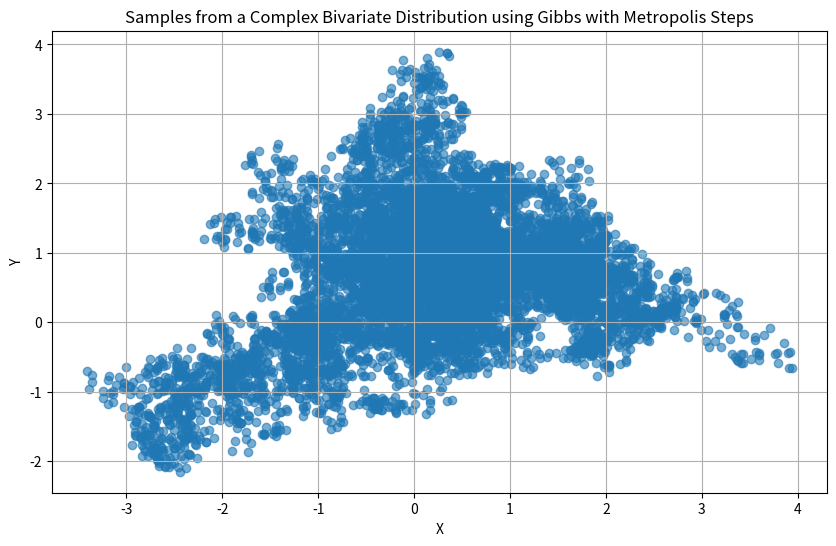

Recreate this plot in Python.
import numpy as np
import matplotlib.pyplot as plt

def metropolis_step(current, prop_std, target_conditional_pdf):
    """A single Metropolis-Hastings step to sample from a conditional distribution."""
    candidate = current + np.random.normal(0, prop_std)
    accept_ratio = target_conditional_pdf(candidate) / target_conditional_pdf(current)
    if np.random.rand() < accept_ratio:
        return candidate
    return current

def gibbs_sampling(iterations, burn_in, initial_values, prop_std):
    x, y = initial_values
    samples = np.zeros((iterations, 2))

    for i in range(iterations):
        # Define the conditional distribution for x given y
        def cond_x_given_y(x):
            return np.exp(-0.5 * ((x - np.sin(y))**2 + (y - np.cos(x))**2))
        
        # Define the conditional distribution for y given x
        def cond_y_given_x(y):
            return np.exp(-0.5 * ((x - np.sin(y))**2 + (y - np.cos(x))**2))
        
        # Sample x given y using Metropolis-Hastings
        x = metropolis_step(x, prop_std, lambda x: cond_x_given_y(x))
        samples[i, 0] = x
        
        # Sample y given x using Metropolis-Hastings
        y = metropolis_step(y, prop_std, lambda y: cond_y_given_x(y))
        samples[i, 1] = y

    return samples[burn_in:]  # Discard burn-in period

# Parameters
iterations = 10000
burn_in = 1000
initial_values = (0, 0)
prop_std = 0.1  # Proposal standard deviation for Metropolis steps

# Run Gibbs sampling
samples = gibbs_sampling(iterations, burn_in, initial_values, prop_std)

# Plotting
plt.figure(figsize=(10, 6))
plt.scatter(samples[:, 0], samples[:, 1], alpha=0.6, marker='o')
plt.xlabel('X')
plt.ylabel('Y')
plt.title('Samples from a Complex Bivariate Distribution using Gibbs with Metropolis Steps')
plt.grid(True)
plt.show()
